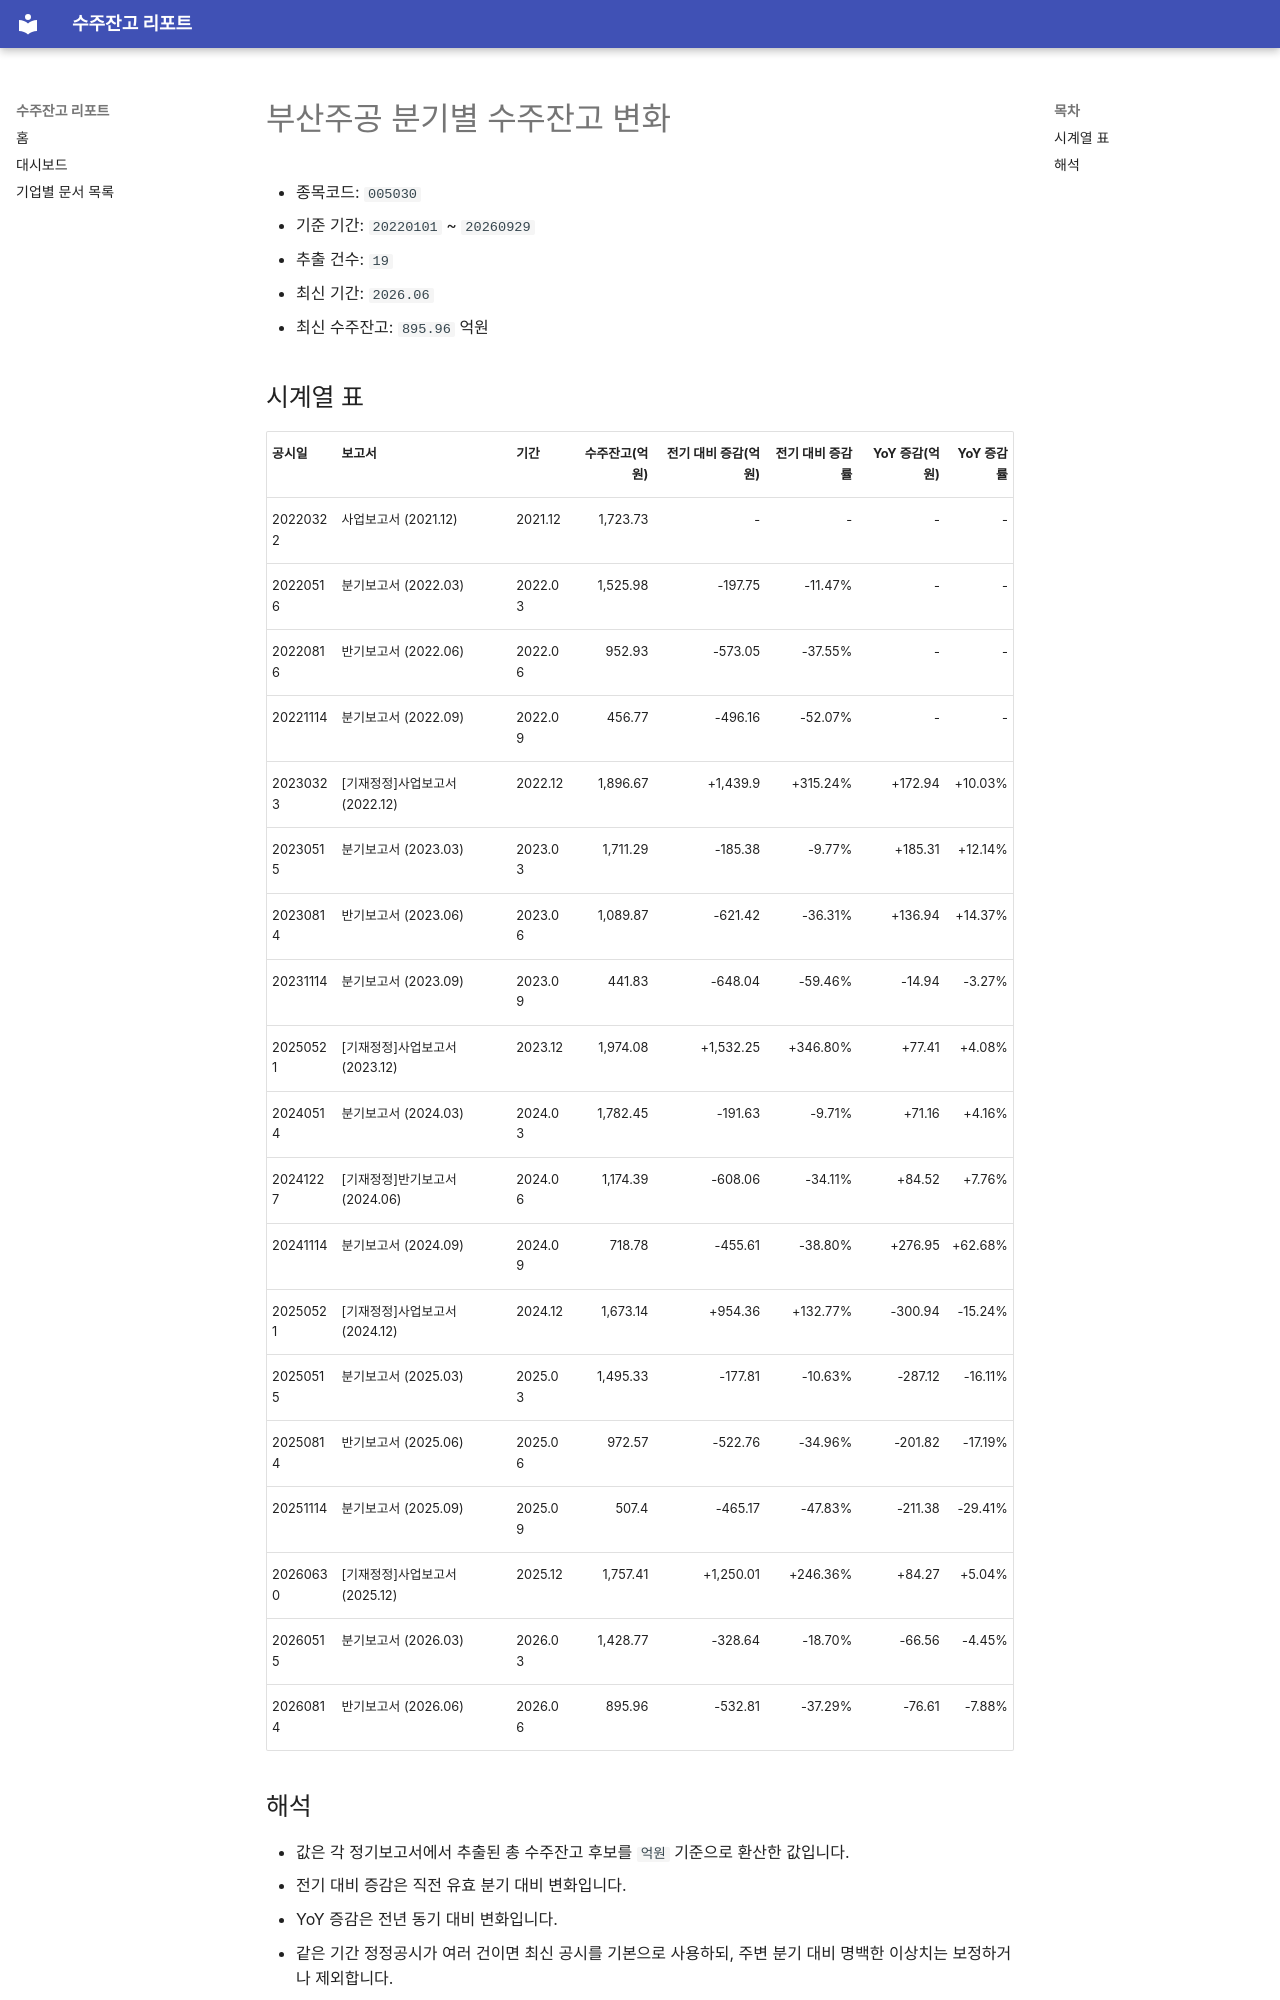

repository: agent-jaden/order-backlog-dashboard · page: companies/부산주공_수주잔고(005030)/index.html · generator: mkdocs

# 부산주공 분기별 수주잔고 변화

- 종목코드: `005030`
- 기준 기간: `20220101` ~ `20260929`
- 추출 건수: `19`
- 최신 기간: `2026.06`
- 최신 수주잔고: `895.96` 억원

## 시계열 표

| 공시일 | 보고서 | 기간 | 수주잔고(억원) | 전기 대비 증감(억원) | 전기 대비 증감률 | YoY 증감(억원) | YoY 증감률 |
| --- | --- | --- | ---: | ---: | ---: | ---: | ---: |
| 20220322 | 사업보고서 (2021.12) | 2021.12 | 1,723.73 | - | - | - | - |
| 20220516 | 분기보고서 (2022.03) | 2022.03 | 1,525.98 | -197.75 | -11.47% | - | - |
| 20220816 | 반기보고서 (2022.06) | 2022.06 | 952.93 | -573.05 | -37.55% | - | - |
| 20221114 | 분기보고서 (2022.09) | 2022.09 | 456.77 | -496.16 | -52.07% | - | - |
| 20230323 | [기재정정]사업보고서 (2022.12) | 2022.12 | 1,896.67 | +1,439.9 | +315.24% | +172.94 | +10.03% |
| 20230515 | 분기보고서 (2023.03) | 2023.03 | 1,711.29 | -185.38 | -9.77% | +185.31 | +12.14% |
| 20230814 | 반기보고서 (2023.06) | 2023.06 | 1,089.87 | -621.42 | -36.31% | +136.94 | +14.37% |
| 20231114 | 분기보고서 (2023.09) | 2023.09 | 441.83 | -648.04 | -59.46% | -14.94 | -3.27% |
| 20250521 | [기재정정]사업보고서 (2023.12) | 2023.12 | 1,974.08 | +1,532.25 | +346.80% | +77.41 | +4.08% |
| 20240514 | 분기보고서 (2024.03) | 2024.03 | 1,782.45 | -191.63 | -9.71% | +71.16 | +4.16% |
| 20241227 | [기재정정]반기보고서 (2024.06) | 2024.06 | 1,174.39 | -608.06 | -34.11% | +84.52 | +7.76% |
| 20241114 | 분기보고서 (2024.09) | 2024.09 | 718.78 | -455.61 | -38.80% | +276.95 | +62.68% |
| 20250521 | [기재정정]사업보고서 (2024.12) | 2024.12 | 1,673.14 | +954.36 | +132.77% | -300.94 | -15.24% |
| 20250515 | 분기보고서 (2025.03) | 2025.03 | 1,495.33 | -177.81 | -10.63% | -287.12 | -16.11% |
| 20250814 | 반기보고서 (2025.06) | 2025.06 | 972.57 | -522.76 | -34.96% | -201.82 | -17.19% |
| 20251114 | 분기보고서 (2025.09) | 2025.09 | 507.4 | -465.17 | -47.83% | -211.38 | -29.41% |
| 20260630 | [기재정정]사업보고서 (2025.12) | 2025.12 | 1,757.41 | +1,250.01 | +246.36% | +84.27 | +5.04% |
| 20260515 | 분기보고서 (2026.03) | 2026.03 | 1,428.77 | -328.64 | -18.70% | -66.56 | -4.45% |
| 20260814 | 반기보고서 (2026.06) | 2026.06 | 895.96 | -532.81 | -37.29% | -76.61 | -7.88% |
